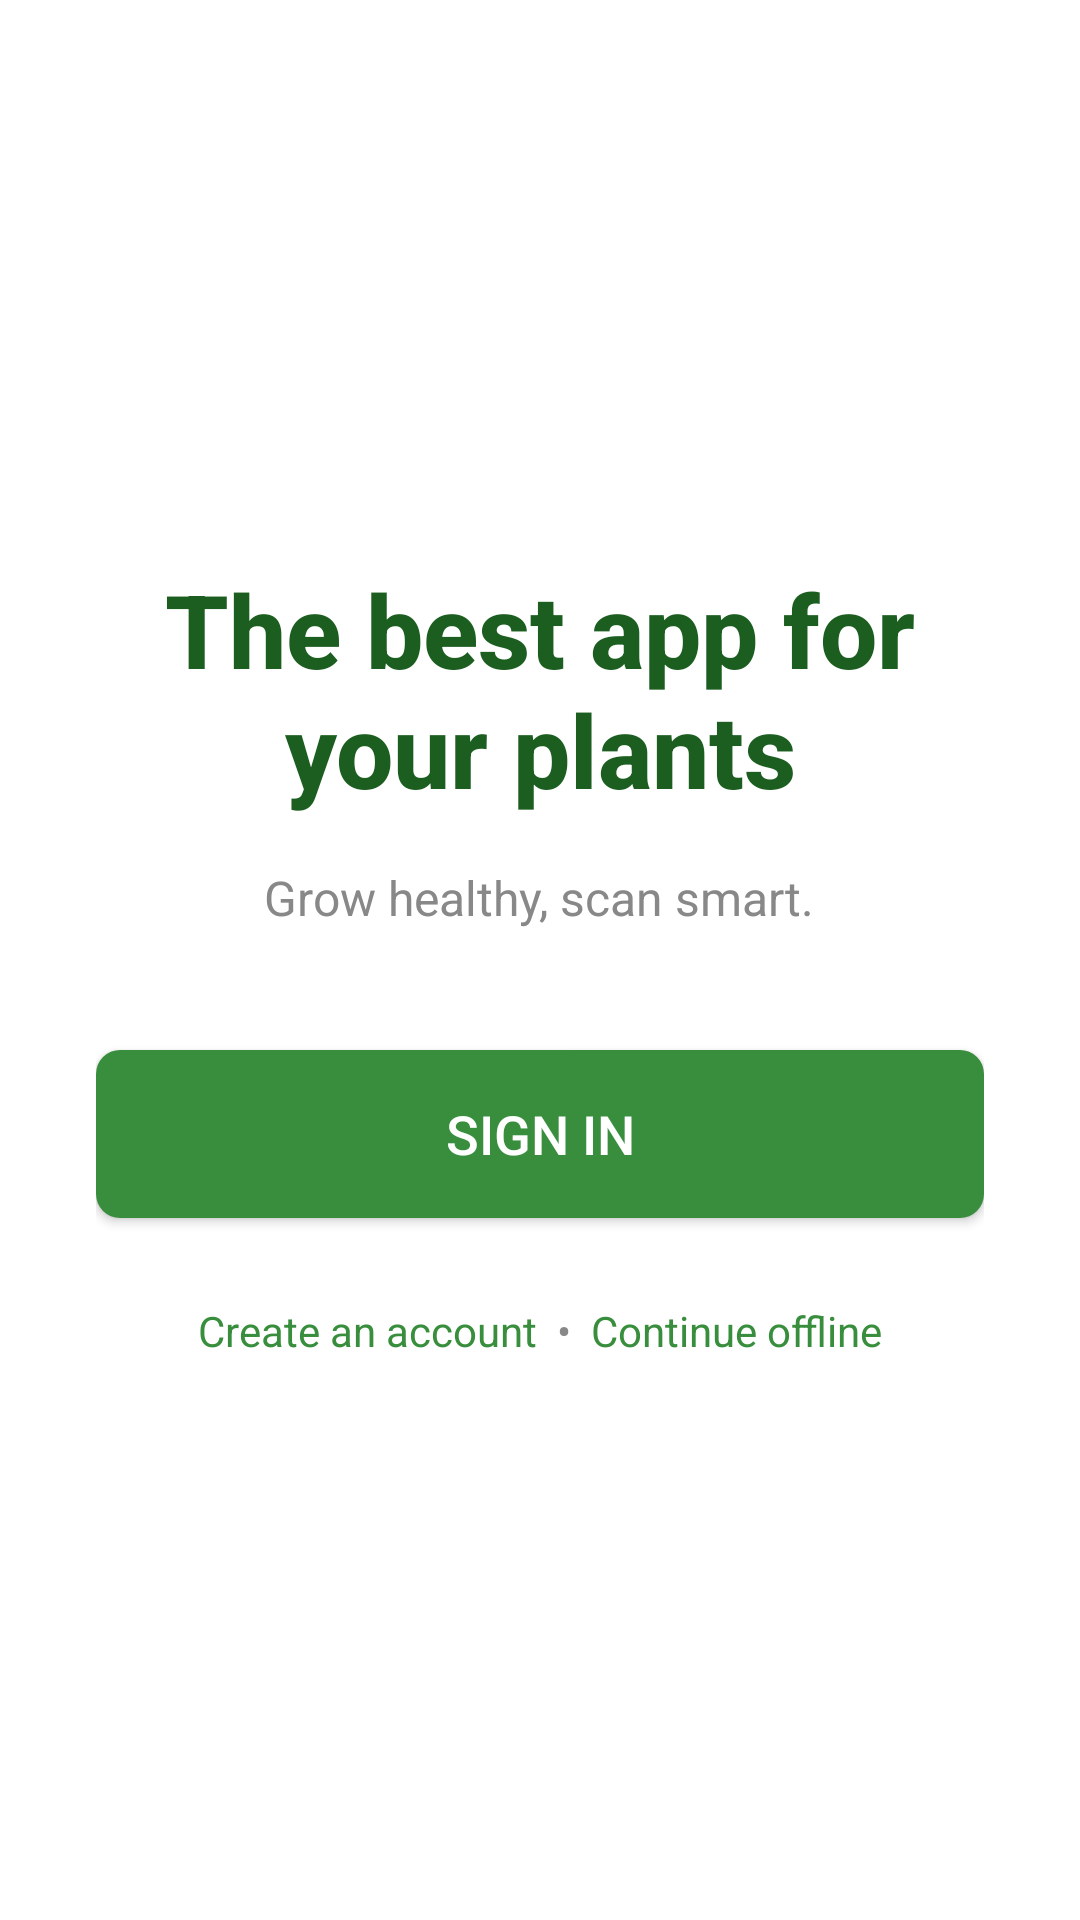

Write the Android layout XML for this screen, with the resource values it uses.
<!-- AndroidManifest.xml: activity theme Theme.BitterGuardMobile -->
<!-- res/layout/activity_main.xml -->
<?xml version="1.0" encoding="utf-8"?>
<RelativeLayout xmlns:android="http://schemas.android.com/apk/res/android"
    android:layout_width="match_parent"
    android:layout_height="match_parent"
    android:background="#FFFFFF">

    <LinearLayout
        android:id="@+id/mainContent"
        android:layout_width="match_parent"
        android:layout_height="wrap_content"
        android:orientation="vertical"
        android:gravity="center_horizontal"
        android:layout_centerInParent="true"
        android:paddingStart="32dp"
        android:paddingEnd="32dp"
        android:paddingTop="48dp"
        android:paddingBottom="48dp">

        
        <TextView
            android:id="@+id/appTitle"
            android:layout_width="wrap_content"
            android:layout_height="wrap_content"
            android:text="The best app for your plants"
            android:textSize="34sp"
            android:textStyle="bold"
            android:textColor="#1B5E20"
            android:fontFamily="sans-serif-medium"
            android:gravity="center"
            android:layout_marginBottom="16dp" />

        
        <TextView
            android:id="@+id/appSubtitle"
            android:layout_width="wrap_content"
            android:layout_height="wrap_content"
            android:text="Grow healthy, scan smart."
            android:textSize="16sp"
            android:textColor="#888888"
            android:gravity="center"
            android:layout_marginBottom="40dp" />

        
        <Button
            android:id="@+id/btnSignIn"
            android:layout_width="match_parent"
            android:layout_height="56dp"
            android:text="Sign in"
            android:textColor="#FFFFFF"
            android:textSize="18sp"
            android:backgroundTint="#388E3C"
            android:background="@drawable/rounded_button"
            android:layout_marginBottom="20dp"
            android:elevation="2dp" />

        
        <LinearLayout
            android:layout_width="wrap_content"
            android:layout_height="wrap_content"
            android:orientation="horizontal"
            android:gravity="center"
            android:layout_marginTop="8dp">

            
            <TextView
                android:id="@+id/btnCreateAccount"
                android:layout_width="wrap_content"
                android:layout_height="wrap_content"
                android:text="Create an account"
                android:textSize="14sp"
                android:textColor="#388E3C"
                android:clickable="true"
                android:focusable="true"
                android:background="?android:attr/selectableItemBackground" />

            <TextView
                android:layout_width="wrap_content"
                android:layout_height="wrap_content"
                android:text="  •  "
                android:textSize="14sp"
                android:textColor="#888888" />

            
            <TextView
                android:id="@+id/btnContinueOffline"
                android:layout_width="wrap_content"
                android:layout_height="wrap_content"
                android:text="Continue offline"
                android:textSize="14sp"
                android:textColor="#388E3C"
                android:clickable="true"
                android:focusable="true"
                android:background="?android:attr/selectableItemBackground" />
        </LinearLayout>
    </LinearLayout>

</RelativeLayout>
<!-- resources referenced by this layout -->
<resources>
  <!-- drawable rounded_button (drawable) -->
  <shape xmlns:android="http://schemas.android.com/apk/res/android" android:shape="rectangle">
      <solid android:color="#4285F4" />
      <corners android:radius="8dp" />
  </shape>
  <style name="Theme.BitterGuardMobile" parent="Theme.MaterialComponents.DayNight.NoActionBar">
          
          <item name="colorPrimary">@color/primary_green</item>
          <item name="colorPrimaryVariant">@color/primary_green_dark</item>
          <item name="colorOnPrimary">@color/white</item>
          
          <item name="colorSecondary">@color/accent_green</item>
          <item name="colorSecondaryVariant">@color/primary_green_dark</item>
          <item name="colorOnSecondary">@color/white</item>
  
          
          <item name="android:windowBackground">@color/colorBackground</item>
          <item name="android:colorBackground">@color/colorBackground</item>
          <item name="colorSurface">@color/colorSurface</item>
          <item name="colorOnSurface">@color/colorOnSurface</item>
  
          
          <item name="android:textColorPrimary">@color/colorOnBackground</item>
          <item name="android:textColorSecondary">@color/colorOnSurface</item>
          <item name="android:textColorHint">@color/colorOnSurface</item>
  
          
          <item name="android:statusBarColor">@color/primary_green_dark</item>
          <item name="android:windowLightStatusBar">false</item>
  
          
          <item name="android:navigationBarColor">@color/colorSurface</item>
          <item name="android:windowLightNavigationBar">true</item>
  
          
          <item name="colorOnBackground">@color/colorOnBackground</item>
          <item name="colorError">@color/error_red</item>
          <item name="colorOnError">@color/white</item>
      </style>
  <color name="primary_green">#4CAF50</color>
  <color name="primary_green_dark">#388E3C</color>
  <color name="white">#FFFFFFFF</color>
  <color name="accent_green">#8BC34A</color>
  <color name="colorBackground">#FAFAFA</color>
  <color name="colorSurface">#FFFFFF</color>
  <color name="colorOnSurface">#212121</color>
  <color name="colorOnBackground">#212121</color>
  <color name="error_red">#F44336</color>
</resources>
